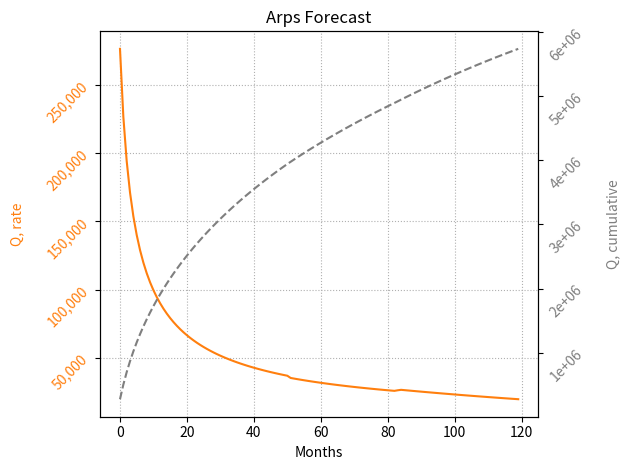

Write Python code to recreate this figure.
import numpy as np
import math as m
import matplotlib.pyplot as plt
from matplotlib.ticker import FuncFormatter, FormatStrFormatter

def split(a, n):
    ''' split splits list 'a' into 'n' sub-lists as evenly as possible '''
    k, m = divmod(len(a), n)
    return list(a[i * k + min(i, m):(i + 1) * k + min(i + 1, m)] for i in range(n))

def Arps(Qi, D, B, dlim, years):
    '''
    Rate-based Arps

    :param Qi: initial production, bbl/day or scf/day
    :param D: D_esi, initial effective decline rate from secant approximation, 1/year
    :param B: hyperbolic exponent
    :param dlim: limiting effective decline rate, below/after which an exponential decline is used, 1/year
    :param years: number of years to project
    :return: q_daily: list with daily production rates, bbl/day or scf/day
    :return: q_monthly: list with monthly production rates, bbl/month

    References:Ra
    https://secure.spee.org/sites/spee.org/files/wp-files/pdf/ReferencesResources/REP06-DeclineCurves.pdf
    http://www.fekete.com/san/webhelp/feketeharmony/harmony_webhelp/content/html_files/reference_material/analysis_method_theory/Traditional_Decline_Theory.htm
    https://petrowiki.org/Production_forecasting_decline_curve_analysis
    '''

    days = np.arange(0, years * 365 + 1)
    D_nom = ((1 - D) ** (-1 * B) - 1) / B # nominal decline as function of secant effective decline, 1/year
    dlim_nom = m.log(1 - dlim) / -1 # nominal decline rate at dlim, 1/year
    qlim = Qi * (dlim_nom / D_nom) ** (1 / B) # bbl/day
    tlim = m.ceil((((Qi / qlim) ** B) - 1) / (B * D_nom)) * 365 # days

    q_daily = [Qi / ((1 + B * D_nom * day / 365) ** (1 / B)) if day < tlim else qlim * m.exp(- 1 * dlim_nom * (day - tlim) / 365) for day in days]
    group_by_month = split(q_daily, years * 12) # produces nested list, grouped in subgroups of ~30 days
    q_monthly = [sum(month) for month in group_by_month]

    return q_daily, q_monthly


def cumArps(Qi, D, B, dlim, month):
    '''
    Cumulative Arps

    :param Qi: initial production, bbl/day
    :param D: D_esi, initial effective decline rate from secant approximation, 1/year
    :param B: hyperbolic exponent
    :param dlim: limiting effective decline rate, below/after which an exponential decline is used, 1/year
    :param month: integer, months to which cumulative production is calculated
    :return: q_cum: total production from t = 0 to t = months
    '''

    D_nom = ((1 - D) ** (-1 * B) - 1) / B
    dlim_nom = -1 * m.log(1 - dlim)
    qlim = Qi * ((dlim_nom / D_nom) ** (1 / B))
    tlim = m.ceil((((Qi / qlim) ** B) - 1) / (B * D_nom)) * 365 # days
    q_switch = (Qi / ((1 - B) * D_nom)) * 365 * (1 - (1 + B * D_nom * tlim / 365) ** (1 - (1 / B)))

    if month * 365 / 12 < tlim:
        q_cum = (Qi / ((1 - B) * D_nom)) * 365 * (1 - (1 + B * D_nom * month / 12) ** (1 - (1 / B)))
    else:
        q_cum = (qlim / dlim_nom * 365) * (1 - m.exp(-dlim_nom * (month * 365 / 12 - tlim) / 365)) + q_switch

    return q_cum

def visualize(q_monthly):

    fig, ax1 = plt.subplots()

    months = range(len(q_monthly))
    monthly_cum = np.cumsum(q_monthly)

    color1 = 'tab:orange'
    ax1.set_xlabel('Months')
    ax1.set_ylabel('Q, rate', color=color1, labelpad=15)
    ax1.plot(months, q_monthly, color=color1)
    ax1.tick_params(axis='y', labelcolor=color1, rotation=45)

    color2 = 'tab:gray'
    ax2 = ax1.twinx()
    ax2.set_ylabel('Q, cumulative', color=color2, labelpad=15)
    ax2.plot(months, monthly_cum, '--', color=color2)
    ax2.tick_params(axis='y', labelcolor=color2, rotation=45)

    ax1.get_yaxis().set_major_formatter(FuncFormatter(lambda x, p: format(int(x), ',')))
    ax2.yaxis.set_major_formatter(FormatStrFormatter('%1.0e'))

    plt.title('Arps Forecast')
    ax1.grid(True, linestyle='dotted')
    plt.tight_layout()
    plt.show()

    return

if __name__ == '__main__':

    ### INPUTS ###
    Qi = 10000
    D = .7
    B = 1.4
    dlim = .1
    years = 10
    months = years * 12
    ### INPUTS ###

    q_daily, q_monthly = Arps(Qi, D, B, dlim, years)
    q_cum = cumArps(Qi, D, B, dlim, months)

    visualize(q_monthly)
